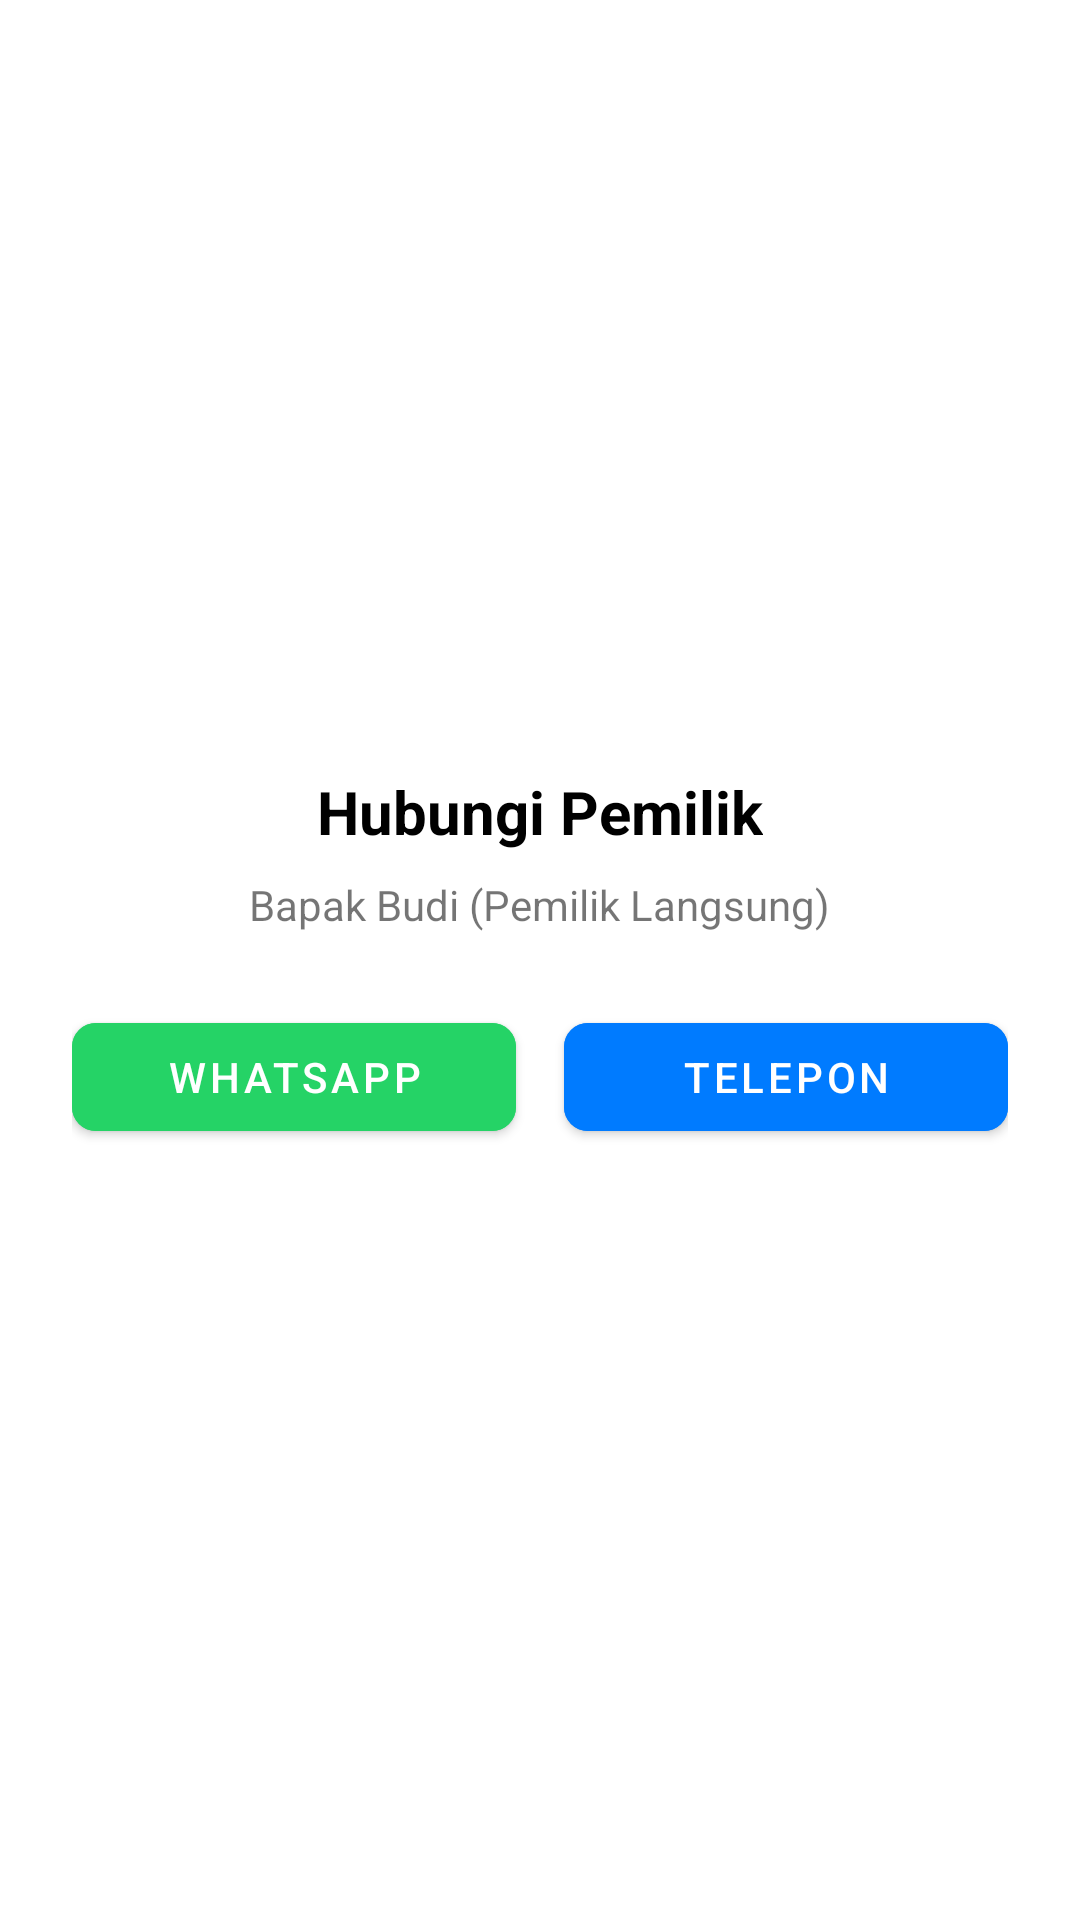

Layout XML and referenced resources for this Android screen:
<!-- AndroidManifest.xml: application theme Theme.Tanahku -->
<!-- res/layout/dialog_contact_owner.xml -->
<?xml version="1.0" encoding="utf-8"?>
<LinearLayout xmlns:android="http://schemas.android.com/apk/res/android"
    android:layout_width="match_parent"
    android:layout_height="wrap_content"
    xmlns:app="http://schemas.android.com/apk/res-auto"
    android:orientation="vertical"
    android:padding="24dp"
    android:gravity="center"
    android:background="@drawable/rounded_dialog_bg">
    <TextView
        android:layout_width="wrap_content"
        android:layout_height="wrap_content"
        android:text="Hubungi Pemilik"
        android:textSize="20sp"
        android:textColor="#000000"
        android:textStyle="bold"
        android:layout_marginBottom="8dp"/>

    <TextView
        android:layout_width="wrap_content"
        android:layout_height="wrap_content"
        android:text="Bapak Budi (Pemilik Langsung)"
        android:textSize="14sp"
        android:layout_marginBottom="24dp"/>

    <LinearLayout
        android:layout_width="match_parent"
        android:layout_height="wrap_content"
        android:orientation="horizontal"
        android:gravity="center"
        android:weightSum="2">

        <Button
            android:id="@+id/btn_wa"
            android:layout_width="0dp"
            android:layout_height="wrap_content"
            android:layout_weight="1"
            android:layout_marginEnd="8dp"
            android:backgroundTint="#25D366"
            android:text="WhatsApp"
            app:cornerRadius="8dp"
            android:textColor="#FFFFFF"/>

        <Button
            android:id="@+id/btn_telp"
            android:layout_width="0dp"
            android:layout_height="wrap_content"
            android:layout_weight="1"
            android:layout_marginStart="8dp"
            android:backgroundTint="#007BFF"
            android:text="Telepon"
            app:cornerRadius="8dp"
            android:textColor="#FFFFFF"/>

    </LinearLayout>
</LinearLayout>
<!-- resources referenced by this layout -->
<resources>
  <!-- drawable rounded_dialog_bg (drawable) -->
  <?xml version="1.0" encoding="utf-8"?>
  <shape xmlns:android="http://schemas.android.com/apk/res/android"
      android:shape="rectangle">
  
      <solid android:color="#FFFFFF" />
  
      <corners android:radius="16dp" />
  
      <padding
          android:bottom="10dp"
          android:left="10dp"
          android:right="10dp"
          android:top="10dp" />
  
  </shape>
  <style name="Theme.Tanahku" parent="Theme.MaterialComponents.DayNight.NoActionBar">
          <item name="colorPrimary">@color/primary_green</item>
          <item name="colorPrimaryVariant">@color/primary_green</item>
          <item name="colorOnPrimary">@color/white</item>
  
          <item name="android:statusBarColor">@color/primary_green</item>
          <item name="android:windowLightStatusBar">false</item>
      </style>
  <color name="primary_green">#1B5E20</color>
  <color name="white">#FFFFFFFF</color>
</resources>
